Run: headless pygame with SDL's dummy video driver; simulated clock (each Clock.tick advances the game by its frame time, no real sleeping); random seed 0; keys injected as events and as key.get_pressed() state; mouse plan: one left click at the window centre at the start of phase 2, then a move to the lower-right quarter at the start of phase 3.
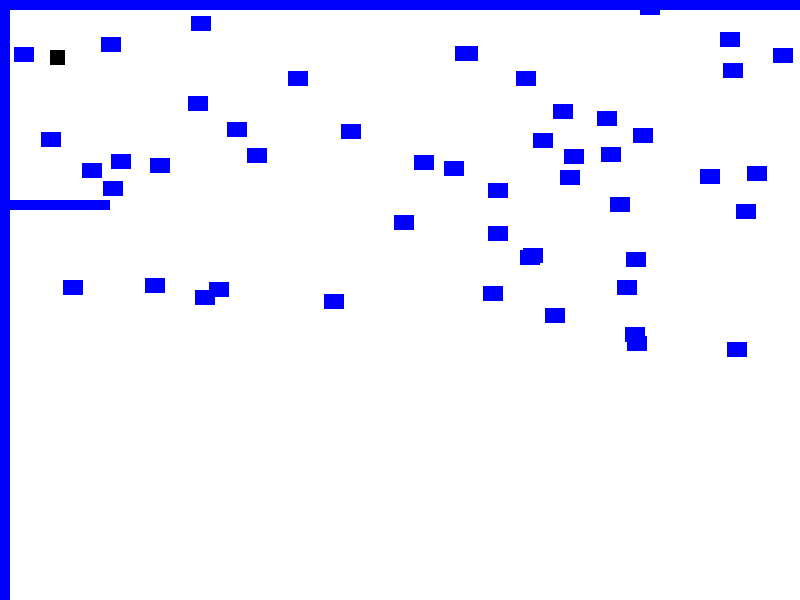
Frame 1 of 4 · flips 1–60 · no input
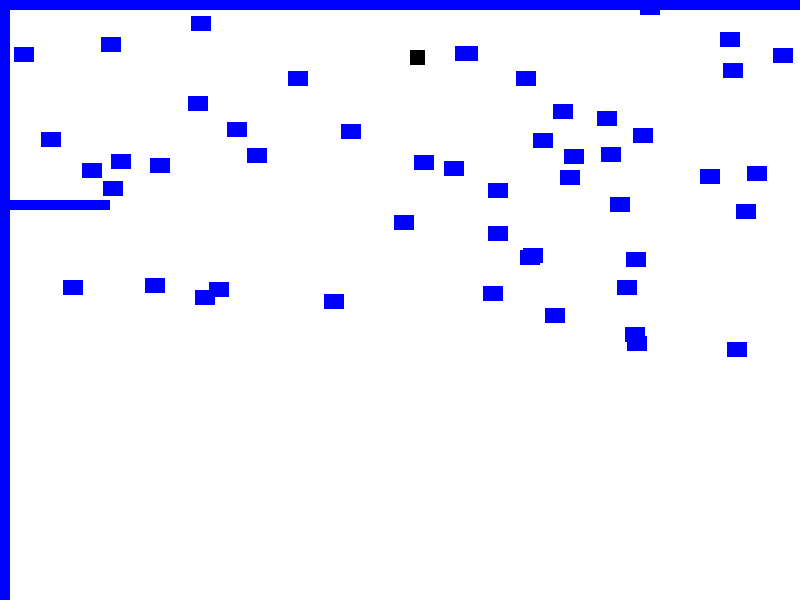
Frame 2 of 4 · flips 61–180 · clicked the window centre · tapped SPACE, RETURN · held RIGHT (→), D
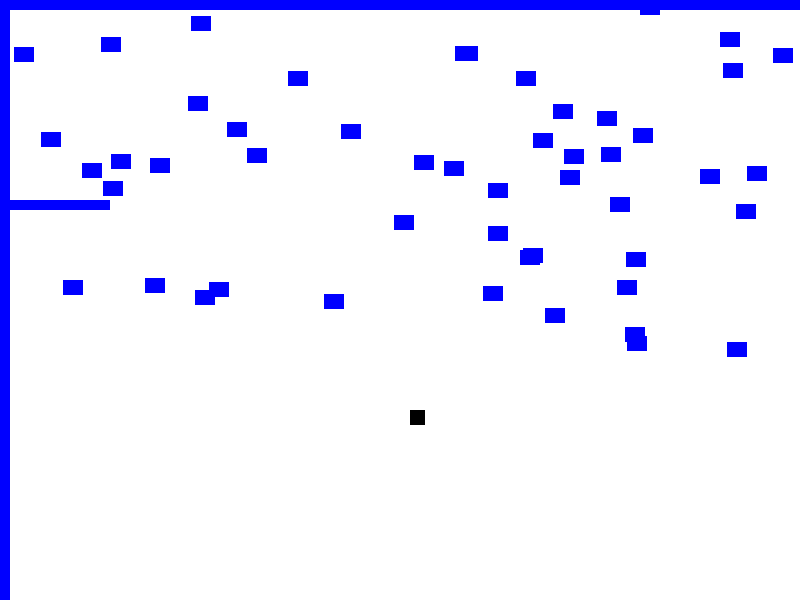
Frame 3 of 4 · flips 181–300 · moved the mouse to the lower-right quarter · held DOWN (↓), S
Frame 4 of 4 · flips 301–420 · held LEFT (←), A, UP (↑), W · screen same as frame 1, image omitted

The pygame program that drew these frames:


import pygame
import random
"""
Global constants
"""
# constants representing colors
BLACK = ( 0, 0, 0)
WHITE = ( 255, 255, 255)
RED = ( 255, 0, 0)
GREEN = ( 0, 255, 0)
BLUE = ( 0, 0, 255)
BROWN = ( 153, 76, 0)
GREY = ( 255, 0, 255)

# Screen dimensions
SCREEN_WIDTH = 800
SCREEN_HEIGHT = 600

# --- Classes

class Block(pygame.sprite.Sprite):
    """ This class represents the block. """
    def __init__(self, color):
        # Call the parent class (Sprite) constructor
        pygame.sprite.Sprite.__init__(self)

        self.image = pygame.Surface([20, 15])
        self.image.fill(color)

        self.rect = self.image.get_rect()

class Bullet(pygame.sprite.Sprite):
    """ This class represents the bullet . """
    def __init__(self):
        # Call the parent class (Sprite) constructor
        pygame.sprite.Sprite.__init__(self)

        self.image = pygame.Surface([4, 10])
        self.image.fill(BLACK)

        self.rect = self.image.get_rect()

    def update(self):
        """ Move the bullet. """
        self.rect.y -= 3

# This class represents the bar at the bottom that the player controls
class Player(pygame.sprite.Sprite):
    """ This class represents the bar at the bottom that the player controls. """
    # Set speed vector
    change_x = 0
    change_y = 0
    walls = None
    # Constructor function
    def __init__(self, x, y):
        # Call the parent's constructor
        #super().__init__()
        pygame.sprite.Sprite.__init__(self)
        # Set height, width
        self.image = pygame.Surface([15, 15])
        self.image.fill(BLACK)
        # Make our top-left corner the passed-in location.
        self.rect = self.image.get_rect()
        self.rect.y = y
        self.rect.x = x
    def changespeed(self, x, y):
        """ Change the speed of the player. """
        self.change_x += x
        self.change_y += y

    def update(self):
        """ Update the player position. """
        # Move left/right
        self.rect.x += self.change_x
        # Did this update cause us to hit a wall?
        block_hit_list = pygame.sprite.spritecollide(self, self.walls, False)
        for block in block_hit_list:
        # If we are moving right, set our right side to the left side of the item we hit
            if self.change_x > 0:
                self.rect.right = block.rect.left
            else:
            # Otherwise if we are moving left, do the opposite.
                self.rect.left = block.rect.right
            # Move up/down
        self.rect.y += self.change_y
            # Check and see if we hit anything
        block_hit_list = pygame.sprite.spritecollide(self, self.walls, False)
        for block in block_hit_list:
        # Reset our position based on the top/bottom of the object.
            if self.change_y > 0:
                self.rect.bottom = block.rect.top
            else:
                self.rect.top = block.rect.bottom

class Wall(pygame.sprite.Sprite):
    """ Wall the player can run into. """
    def __init__(self, x, y, width, height):
        """ Constructor for the wall that the player can run into. """
        # Call the parent's constructor
        #super().__init__()
        pygame.sprite.Sprite.__init__(self)

        # Make a blue wall, of the size specified in the parameters
        self.image = pygame.Surface([width, height])
        self.image.fill(BLUE)
        # Make our top-left corner the passed-in location.
        self.rect = self.image.get_rect()
        self.rect.y = y
        self.rect.x = x

# Call this function so the Pygame library can initialize itself
pygame.init()
# Create an 800x600 sized screen
screen = pygame.display.set_mode([SCREEN_WIDTH, SCREEN_HEIGHT])
# Set the title of the window
pygame.display.set_caption('Test')
# List to hold all the sprites
all_sprites_lists = pygame.sprite.Group()


# --- Sprite lists

# List of each block in the game
block_list = pygame.sprite.Group()

# List of each bullet
bullet_list = pygame.sprite.Group()

# --- Create the sprites

for i in range(50):
    # This represents a block
    block = Block(BLUE)

    # Set a random location for the block
    block.rect.x = random.randrange(SCREEN_WIDTH)
    block.rect.y = random.randrange(350)

    # Add the block to the list of objects
    block_list.add(block)
    all_sprites_lists.add(block)

#Loop until the user clicks the close button.
done = False

# Used to manage how fast the screen updates
clock = pygame.time.Clock()

score = 0


# Make the walls. (x_pos, y_pos, width, height)
wall_list = pygame.sprite.Group()
wall = Wall(0, 0, 10, 600)
wall_list.add(wall)
all_sprites_lists.add(wall)
wall = Wall(10, 0, 790, 10)
wall_list.add(wall)
all_sprites_lists.add(wall)
wall = Wall(10, 200, 100, 10)
wall_list.add(wall)
all_sprites_lists.add(wall)

# Create the player paddle object
player = Player(50, 50)
player.walls = wall_list
all_sprites_lists.add(player)
clock = pygame.time.Clock()

done = False

while not done:
    for event in pygame.event.get():
        if event.type == pygame.QUIT:
            done = True

        elif event.type == pygame.KEYDOWN:
            if event.key == pygame.K_LEFT:
                player.changespeed(-3, 0)
            elif event.key == pygame.K_RIGHT:
                player.changespeed(3, 0)
            elif event.key == pygame.K_UP:
                player.changespeed(0, -3)
            elif event.key == pygame.K_DOWN:
                player.changespeed(0, 3)

        elif event.type == pygame.KEYUP:
            if event.key == pygame.K_LEFT:
                player.changespeed(3, 0)
            elif event.key == pygame.K_RIGHT:
                player.changespeed(-3, 0)
            elif event.key == pygame.K_UP:
                player.changespeed(0, 3)
            elif event.key == pygame.K_DOWN:
                player.changespeed(0, -3)

        elif event.type == pygame.MOUSEBUTTONDOWN:
            # Fire a bullet if the user clicks the mouse button
            bullet = Bullet()
            # Set the bullet so it is where the player is
            bullet.rect.x = player.rect.x
            bullet.rect.y = player.rect.y
            # Add the bullet to the lists
            all_sprites_lists.add(bullet)
            bullet_list.add(bullet)

    # --- Game logic

    # Call the update() method on all the sprites
    all_sprites_lists.update()

    # Calculate mechanics for each bullet
    for bullet in bullet_list:

        # See if it hit a block
        block_hit_list = pygame.sprite.spritecollide(bullet, block_list, True)

        # For each block hit, remove the bullet and add to the score
        for block in block_hit_list:
            bullet_list.remove(bullet)
            all_sprites_lists.remove(bullet)
            score += 1
            print(score)

        # Remove the bullet if it flies up off the screen
        if bullet.rect.y < -10:
            bullet_list.remove(bullet)
            all_sprites_lists.remove(bullet)

    screen.fill(WHITE)
    all_sprites_lists.draw(screen)
    pygame.display.flip()
    clock.tick(60)

pygame.quit()
